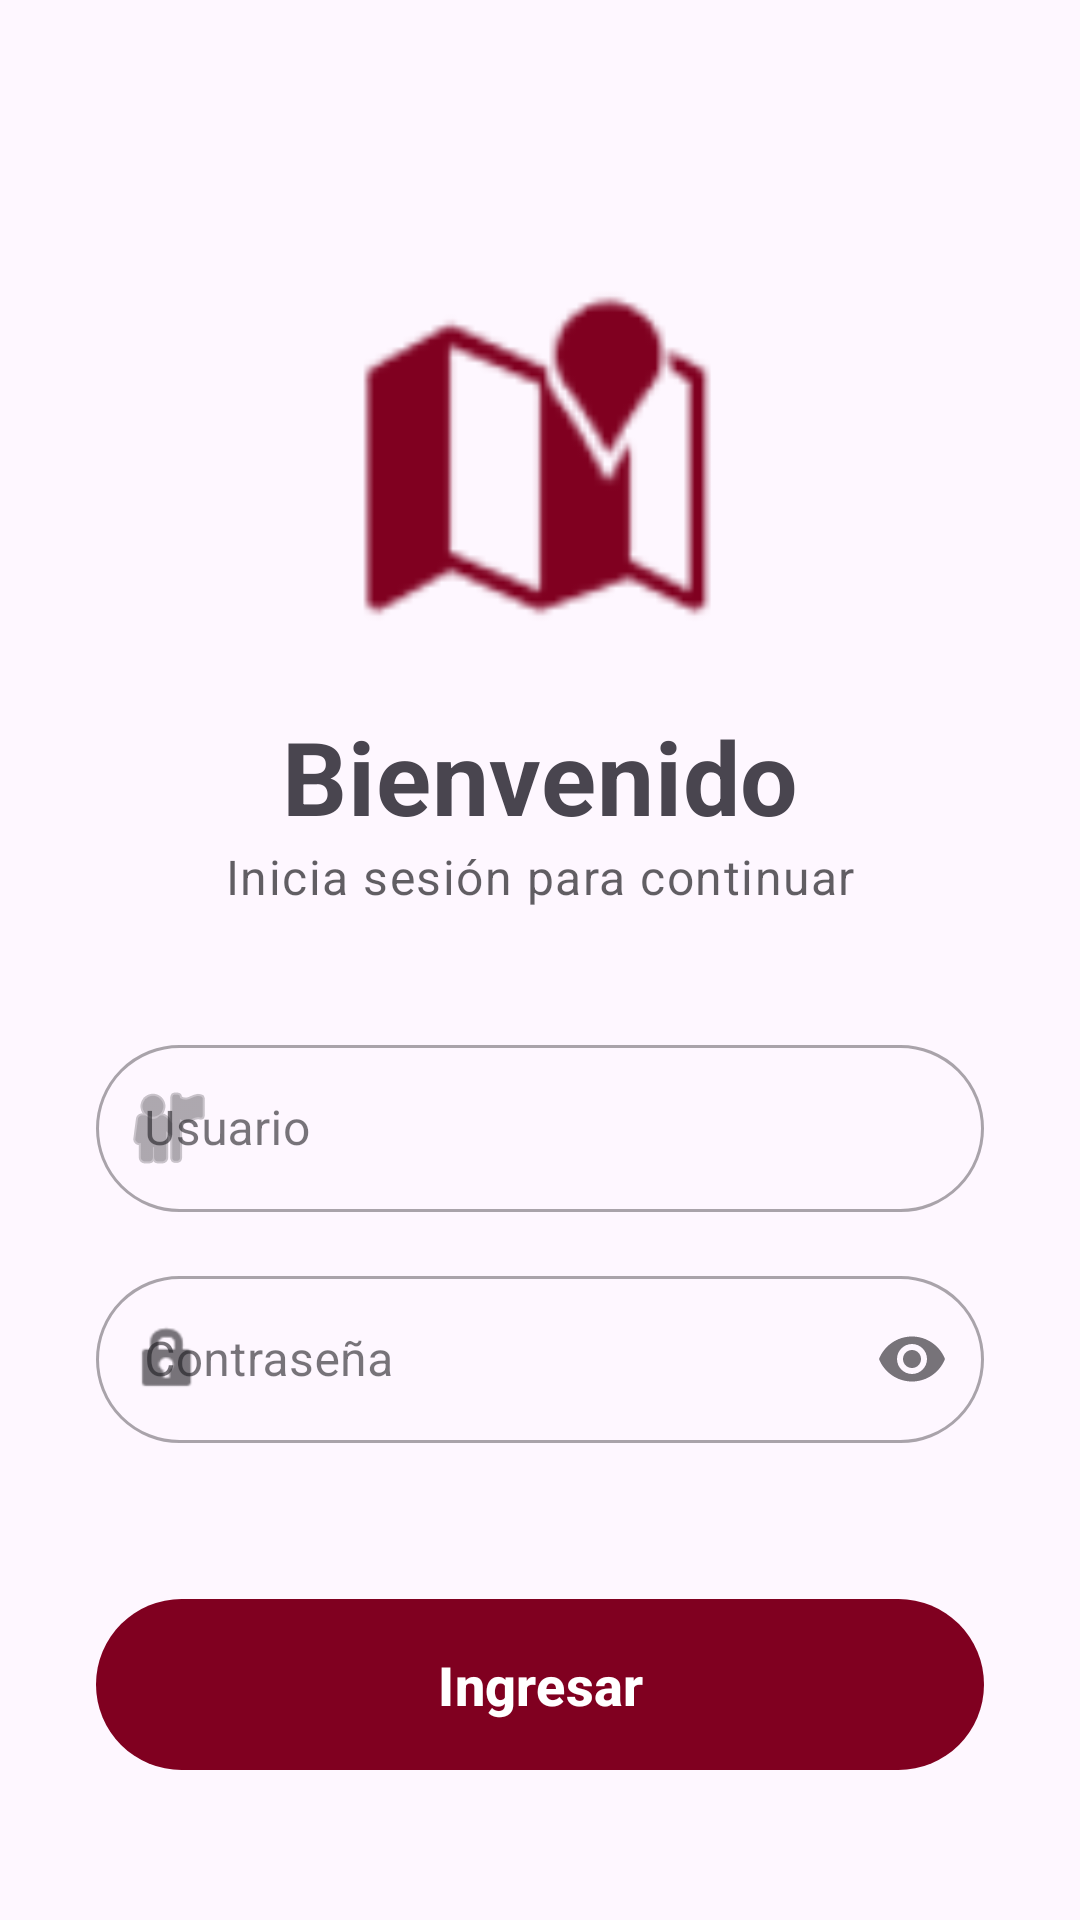

Reconstruct the res/layout file that produces this screen, plus the resources it refers to.
<!-- AndroidManifest.xml: activity theme Theme.MyApplication -->
<!-- res/layout/activity_login.xml -->
<?xml version="1.0" encoding="utf-8"?>
<androidx.constraintlayout.widget.ConstraintLayout xmlns:android="http://schemas.android.com/apk/res/android"
    xmlns:app="http://schemas.android.com/apk/res-auto"
    xmlns:tools="http://schemas.android.com/tools"
    android:layout_width="match_parent"
    android:layout_height="match_parent"
    android:padding="32dp">

    <ImageView
        android:id="@+id/ivLogoLogin"
        android:layout_width="120dp"
        android:layout_height="120dp"
        android:layout_marginTop="60dp"
        android:src="@android:drawable/ic_dialog_map"
        app:layout_constraintEnd_toEndOf="parent"
        app:layout_constraintStart_toStartOf="parent"
        app:layout_constraintTop_toTopOf="parent"
        app:tint="?attr/colorPrimary" />

    <TextView
        android:id="@+id/tvBienvenida"
        style="@style/TextAppearance.MaterialComponents.Headline4"
        android:layout_width="wrap_content"
        android:layout_height="wrap_content"
        android:layout_marginTop="24dp"
        android:text="Bienvenido"
        android:textStyle="bold"
        app:layout_constraintEnd_toEndOf="parent"
        app:layout_constraintStart_toStartOf="parent"
        app:layout_constraintTop_toBottomOf="@+id/ivLogoLogin" />

    <TextView
        android:id="@+id/tvInstruccion"
        style="@style/TextAppearance.MaterialComponents.Body1"
        android:layout_width="wrap_content"
        android:layout_height="wrap_content"
        android:text="Inicia sesión para continuar"
        android:alpha="0.7"
        app:layout_constraintEnd_toEndOf="parent"
        app:layout_constraintStart_toStartOf="parent"
        app:layout_constraintTop_toBottomOf="@+id/tvBienvenida" />

    <com.google.android.material.textfield.TextInputLayout
        android:id="@+id/tilUsuario"
        style="@style/Widget.MaterialComponents.TextInputLayout.OutlinedBox"
        android:layout_width="0dp"
        android:layout_height="wrap_content"
        android:layout_marginTop="40dp"
        android:hint="Usuario"
        app:boxCornerRadiusBottomEnd="30dp"
        app:boxCornerRadiusBottomStart="30dp"
        app:boxCornerRadiusTopEnd="30dp"
        app:boxCornerRadiusTopStart="30dp"
        app:startIconDrawable="@android:drawable/ic_menu_myplaces"
        app:layout_constraintEnd_toEndOf="parent"
        app:layout_constraintStart_toStartOf="parent"
        app:layout_constraintTop_toBottomOf="@+id/tvInstruccion">

        <com.google.android.material.textfield.TextInputEditText
            android:id="@+id/etUsuario"
            android:layout_width="match_parent"
            android:layout_height="wrap_content"
            android:inputType="textEmailAddress" />
    </com.google.android.material.textfield.TextInputLayout>

    <com.google.android.material.textfield.TextInputLayout
        android:id="@+id/tilPassword"
        style="@style/Widget.MaterialComponents.TextInputLayout.OutlinedBox"
        android:layout_width="0dp"
        android:layout_height="wrap_content"
        android:layout_marginTop="16dp"
        android:hint="Contraseña"
        app:boxCornerRadiusBottomEnd="30dp"
        app:boxCornerRadiusBottomStart="30dp"
        app:boxCornerRadiusTopEnd="30dp"
        app:boxCornerRadiusTopStart="30dp"
        app:endIconMode="password_toggle"
        app:startIconDrawable="@android:drawable/ic_lock_idle_lock"
        app:layout_constraintEnd_toEndOf="parent"
        app:layout_constraintStart_toStartOf="parent"
        app:layout_constraintTop_toBottomOf="@+id/tilUsuario">

        <com.google.android.material.textfield.TextInputEditText
            android:id="@+id/etPassword"
            android:layout_width="match_parent"
            android:layout_height="wrap_content"
            android:inputType="textPassword" />
    </com.google.android.material.textfield.TextInputLayout>

    <com.google.android.material.button.MaterialButton
        android:id="@+id/btnIniciarSesion"
        android:layout_width="0dp"
        android:layout_height="65dp"
        android:layout_marginTop="48dp"
        android:text="Ingresar"
        android:textAllCaps="false"
        android:textSize="18sp"
        android:textStyle="bold"
        app:cornerRadius="35dp"
        app:layout_constraintEnd_toEndOf="parent"
        app:layout_constraintStart_toStartOf="parent"
        app:layout_constraintTop_toBottomOf="@+id/tilPassword" />

    <com.google.android.material.button.MaterialButton
        android:id="@+id/btnRecuperarPassword"
        style="@style/Widget.MaterialComponents.Button.TextButton"
        android:layout_width="wrap_content"
        android:layout_height="wrap_content"
        android:layout_marginTop="8dp"
        android:text="¿Olvidaste tu contraseña?"
        android:textAllCaps="false"
        android:textColor="?attr/colorPrimary"
        app:layout_constraintEnd_toEndOf="parent"
        app:layout_constraintStart_toStartOf="parent"
        app:layout_constraintTop_toBottomOf="@+id/btnIniciarSesion" />

</androidx.constraintlayout.widget.ConstraintLayout>
<!-- resources referenced by this layout -->
<resources>
  <style name="Theme.MyApplication" parent="Theme.Material3.DayNight.NoActionBar">
  
          <item name="colorPrimary">@color/guinda</item>
          <item name="colorPrimaryContainer">@color/guinda_light</item>
  
  
          
          <item name="android:statusBarColor">?attr/colorSurface</item>
          
          <item name="android:windowLightStatusBar">true</item>
      </style>
  <color name="guinda">#800020</color>
  <color name="guinda_light">#A00030</color>
</resources>
